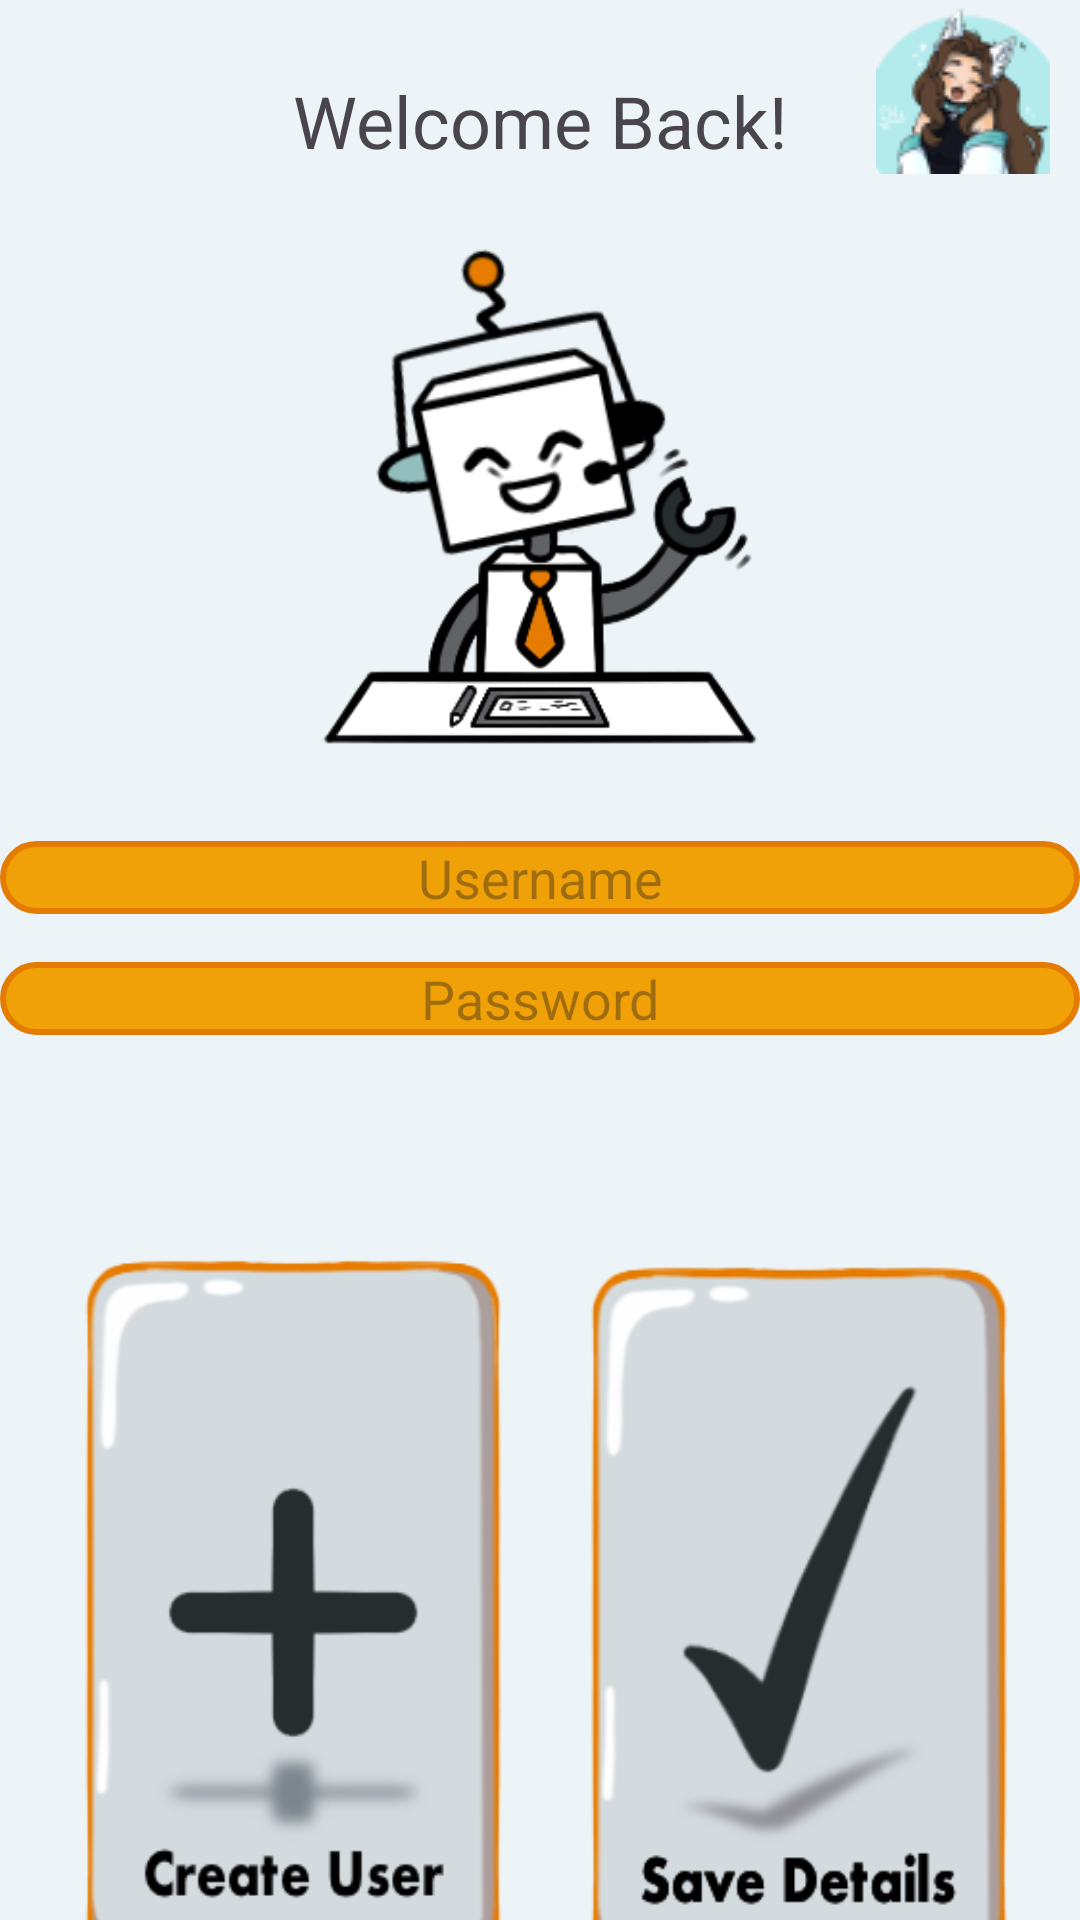

Layout XML and referenced resources for this Android screen:
<!-- AndroidManifest.xml: application theme Theme.Aiapplication -->
<!-- res/layout/login_page_sunny.xml -->
<?xml version="1.0" encoding="utf-8"?>
<androidx.constraintlayout.widget.ConstraintLayout
    xmlns:android="http://schemas.android.com/apk/res/android"
    xmlns:app="http://schemas.android.com/apk/res-auto"
    android:layout_width="match_parent"
    android:layout_height="match_parent"
    android:background="@color/greybase"
    android:id="@+id/loginpage">

    
    <TextView
        android:id="@+id/title"
        android:layout_width="0dp"
        android:layout_height="wrap_content"
        android:gravity="center"
        android:text="@string/loginPageTitle"
        android:textSize="24sp"
        app:layout_constraintTop_toTopOf="parent"
        app:layout_constraintStart_toStartOf="parent"
        app:layout_constraintEnd_toEndOf="parent"
        android:layout_marginTop="24dp" />

    
    <ImageView
        android:id="@+id/loginbot"
        android:layout_width="0dp"
        android:layout_height="0dp"
        android:src="@drawable/loginbotsunny"
        app:layout_constraintTop_toBottomOf="@id/title"
        app:layout_constraintStart_toStartOf="parent"
        app:layout_constraintEnd_toEndOf="parent"
        app:layout_constraintWidth_percent="0.6"
        app:layout_constraintHeight_percent="0.3"
        android:layout_marginTop="16dp" />
    <ImageButton
        android:id="@+id/daniButton"
        android:layout_width="wrap_content"
        android:layout_height="wrap_content"
        android:layout_marginEnd="10dp"
        android:background="?android:attr/selectableItemBackground"
        android:contentDescription="@string/button_for_lead_digital_artist"
        android:src="@drawable/danimini"
        app:layout_constraintEnd_toEndOf="@id/title"
        app:layout_constraintHorizontal_bias="0.984"
        app:layout_constraintTop_toTopOf="parent"
        />

    
    <EditText
        android:id="@+id/userName"
        android:layout_width="0dp"
        android:layout_height="wrap_content"
        android:background="@drawable/popup_round_sunny"
        android:gravity="center"
        android:hint="@string/Username"
        app:layout_constraintTop_toBottomOf="@id/loginbot"
        app:layout_constraintStart_toStartOf="parent"
        app:layout_constraintEnd_toEndOf="parent"
        android:layout_marginTop="16dp" />

    
    <EditText
        android:id="@+id/Password"
        android:layout_width="0dp"
        android:layout_height="wrap_content"
        android:background="@drawable/popup_round_sunny"
        android:gravity="center"
        android:hint="@string/Password"
        android:inputType="textPassword"
        app:layout_constraintTop_toBottomOf="@id/userName"
        app:layout_constraintStart_toStartOf="parent"
        app:layout_constraintEnd_toEndOf="parent"
        android:layout_marginTop="16dp" />

    

    

    <ImageButton
        android:id="@+id/takeToCreate"
        android:layout_width="0dp"
        android:layout_height="wrap_content"
        android:layout_marginStart="16dp"
        android:layout_marginTop="24dp"
        android:background="?android:attr/selectableItemBackground"
        android:contentDescription="@string/createUserButton"
        android:scaleType="fitCenter"
        android:src="@drawable/createusersunny"
        app:layout_constraintStart_toStartOf="parent"
        app:layout_constraintTop_toBottomOf="@id/Password"
        app:layout_constraintWidth_percent="0.45" />

    <ImageButton
        android:id="@+id/loginButton"
        android:layout_width="0dp"
        android:layout_height="wrap_content"
        android:layout_marginTop="24dp"
        android:background="?android:attr/selectableItemBackground"
        android:contentDescription="@string/loginButton"
        android:scaleType="fitCenter"
        android:src="@drawable/savebuttonsunny"
        app:layout_constraintEnd_toEndOf="parent"
        app:layout_constraintHorizontal_bias="0.36"
        app:layout_constraintStart_toEndOf="@id/takeToCreate"
        app:layout_constraintTop_toBottomOf="@id/Password"
        app:layout_constraintWidth_percent="0.45" />

</androidx.constraintlayout.widget.ConstraintLayout>
<!-- resources referenced by this layout -->
<resources>
  <color name="greybase">#EDF4F8</color>
  <!-- drawable createusersunny: png bitmap (drawable, 22555 bytes) -->
  <!-- drawable danimini: png bitmap (drawable, 5725 bytes) -->
  <!-- drawable loginbotsunny: png bitmap (drawable, 30967 bytes) -->
  <!-- drawable popup_round_sunny (drawable) -->
  <?xml version="1.0" encoding="utf-8"?>
  <shape xmlns:android="http://schemas.android.com/apk/res/android">
      <solid android:color="@color/buttonorange"/>
      <corners android:radius="16dp" />
      <stroke android:width="2dp" android:color="@color/orangebase" />
  </shape>
  <!-- drawable savebuttonsunny: png bitmap (drawable, 26171 bytes) -->
  <string name="Password"> Password</string>"&gt;
  <string name="Username"> Username</string>
  <string name="button_for_lead_digital_artist">Button for lead digital artist</string>
  <string name="createUserButton"> Click to create user with these details</string>
  <string name="loginButton"> Click to Login</string>
  <string name="loginPageTitle">Welcome Back!</string>
  <style name="Theme.Aiapplication" parent="Base.Theme.Aiapplication" />
  <color name="buttonorange">#EFA107</color>
  <color name="orangebase">#E47B02</color>
  <style name="Base.Theme.Aiapplication" parent="Theme.Material3.DayNight.NoActionBar">
          
          
      </style>
</resources>
